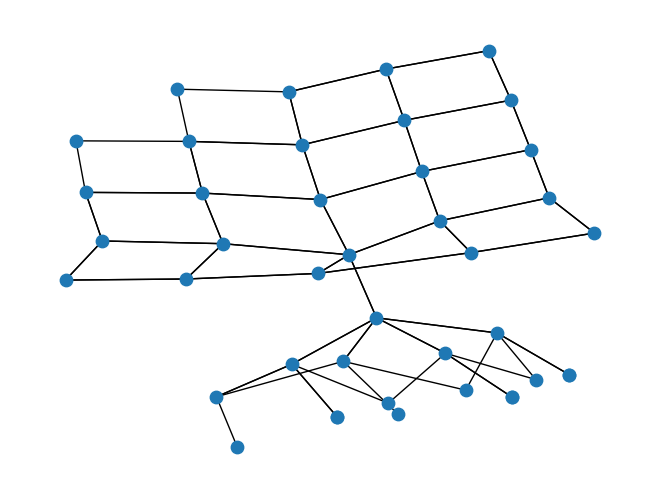

The script that saved this image:
import time
from collections import deque
import heapq
import networkx as nx
import matplotlib.pyplot as plt

GRID = 5
GOAL_POS = (4, 0)


# состояние: (rx, ry, posA, posB, carrying)
# posA/posB = (x, y) или "carried"


def initial_state():
    return (0, 0, (1, 2), (3, 4), None)


def is_goal(s):
    _, _, posA, posB, _ = s
    return posA == GOAL_POS and posB == GOAL_POS


# ===== СОСЕДИ =====


def neighbors(state):
    rx, ry, posA, posB, carrying = state
    res = []

    # движения
    for dx, dy in [(-1, 0), (1, 0), (0, -1), (0, 1)]:
        nx_, ny_ = rx + dx, ry + dy
        if 0 <= nx_ < GRID and 0 <= ny_ < GRID:
            res.append((nx_, ny_, posA, posB, carrying))

    # поднять объект
    if carrying is None:
        if isinstance(posA, tuple) and posA == (rx, ry):
            res.append((rx, ry, "carried", posB, "A"))
        if isinstance(posB, tuple) and posB == (rx, ry):
            res.append((rx, ry, posA, "carried", "B"))

    # положить объект
    if carrying == "A":
        res.append((rx, ry, (rx, ry), posB, None))
    if carrying == "B":
        res.append((rx, ry, posA, (rx, ry), None))

    return res


# ===== МАНХЭТТЕН =====


def manhattan(a, b):
    return abs(a[0] - b[0]) + abs(a[1] - b[1])


# ===== ЭВРИСТИКИ =====


def h_forward(s):
    rx, ry, posA, posB, _ = s
    h = 0
    if isinstance(posA, tuple):
        h += manhattan(posA, GOAL_POS)
    if isinstance(posB, tuple):
        h += manhattan(posB, GOAL_POS)
    h += min(
        manhattan((rx, ry), posA if isinstance(posA, tuple) else GOAL_POS),
        manhattan((rx, ry), posB if isinstance(posB, tuple) else GOAL_POS),
    )
    return h


def h_backward(s, start):
    rx, ry, posA, posB, _ = s
    srx, sry, sA, sB, _ = start

    h = manhattan((rx, ry), (srx, sry))
    if isinstance(posA, tuple) and isinstance(sA, tuple):
        h += manhattan(posA, sA)
    if isinstance(posB, tuple) and isinstance(sB, tuple):
        h += manhattan(posB, sB)

    return h


# ===== BFS =====


def bfs(start, goal_check):
    t0 = time.time()
    q = deque([start])
    parent = {start: None}
    visited = 0

    while q:
        cur = q.popleft()
        visited += 1

        if goal_check(cur):
            path = []
            while cur is not None:
                path.append(cur)
                cur = parent[cur]
            path.reverse()
            return path, visited, time.time() - t0

        for nxt in neighbors(cur):
            if nxt not in parent:
                parent[nxt] = cur
                q.append(nxt)

    return None, visited, time.time() - t0


# ===== A* =====


def astar(start, goal_check, h_func):
    t0 = time.time()
    pq = []
    counter = 0
    heapq.heappush(pq, (0, counter, start))

    parent = {start: None}
    g = {start: 0}
    visited = 0

    while pq:
        _, _, cur = heapq.heappop(pq)
        visited += 1

        if goal_check(cur):
            path = []
            while cur is not None:
                path.append(cur)
                cur = parent[cur]
            path.reverse()
            return path, visited, time.time() - t0

        for nxt in neighbors(cur):
            new_g = g[cur] + 1
            if nxt not in g or new_g < g[nxt]:
                g[nxt] = new_g
                counter += 1
                f = new_g + h_func(nxt)
                parent[nxt] = cur
                heapq.heappush(pq, (f, counter, nxt))

    return None, visited, time.time() - t0


# ===== ДВУНАПРАВЛЕННЫЙ BFS =====


def bidirectional(start, goal):
    if start == goal:
        return [start], 1, 0.0

    t0 = time.time()

    front1 = {start: None}
    front2 = {goal: None}

    q1 = deque([start])
    q2 = deque([goal])

    visited = 0
    meet = None

    while q1 and q2:
        # расширение из start
        cur = q1.popleft()
        visited += 1
        for nxt in neighbors(cur):
            if nxt not in front1:
                front1[nxt] = cur
                q1.append(nxt)
                if nxt in front2:
                    meet = nxt
                    break
        if meet:
            break

        # расширение из goal
        cur = q2.popleft()
        visited += 1
        for nxt in neighbors(cur):
            if nxt not in front2:
                front2[nxt] = cur
                q2.append(nxt)
                if nxt in front1:
                    meet = nxt
                    break
        if meet:
            break

    if not meet:
        return None, visited, time.time() - t0

    # восстановление пути
    path1 = []
    x = meet
    while x is not None:
        path1.append(x)
        x = front1[x]
    path1.reverse()

    path2 = []
    x = front2[meet]
    while x is not None:
        path2.append(x)
        x = front2[x]

    path = path1 + path2
    return path, visited, time.time() - t0


# ===== ГРАФ СОСТОЯНИЙ =====


def build_graph(start, limit=40):
    G = nx.DiGraph()
    q = deque([start])
    seen = {start}
    cnt = 0

    while q and cnt < limit:
        cur = q.popleft()
        for nxt in neighbors(cur):
            G.add_edge(cur, nxt)
            if nxt not in seen:
                seen.add(nxt)
                q.append(nxt)
                cnt += 1
                if cnt >= limit:
                    break
    return G


def main():
    start = initial_state()

    print("=== FORWARD BFS ===")
    path, vis, t = bfs(start, is_goal)
    print("steps:", len(path) - 1, "visited:", vis, "time:", t)

    print("=== FORWARD A* ===")
    path2, vis2, t2 = astar(start, is_goal, lambda s: h_forward(s))
    print("steps:", len(path2) - 1, "visited:", vis2, "time:", t2)

    goal = path[-1]

    print("=== BACKWARD BFS ===")
    path3, vis3, t3 = bfs(goal, lambda s: s == start)
    print("steps:", len(path3) - 1, "visited:", vis3, "time:", t3)

    print("=== BACKWARD A* ===")
    path4, vis4, t4 = astar(goal, lambda s: s == start, lambda s: h_backward(s, start))
    print("steps:", len(path4) - 1, "visited:", vis4, "time:", t4)

    print("=== BIDIRECTIONAL BFS ===")
    path5, vis5, t5 = bidirectional(start, goal)
    print("steps:", len(path5) - 1, "visited:", vis5, "time:", t5)

    print("=== GRAPH BUILD ===")
    G = build_graph(start)
    pos = nx.kamada_kawai_layout(G)
    nx.draw(G, pos, with_labels=False, node_size=80, arrows=False)
    plt.show()


if __name__ == "__main__":
    main()
